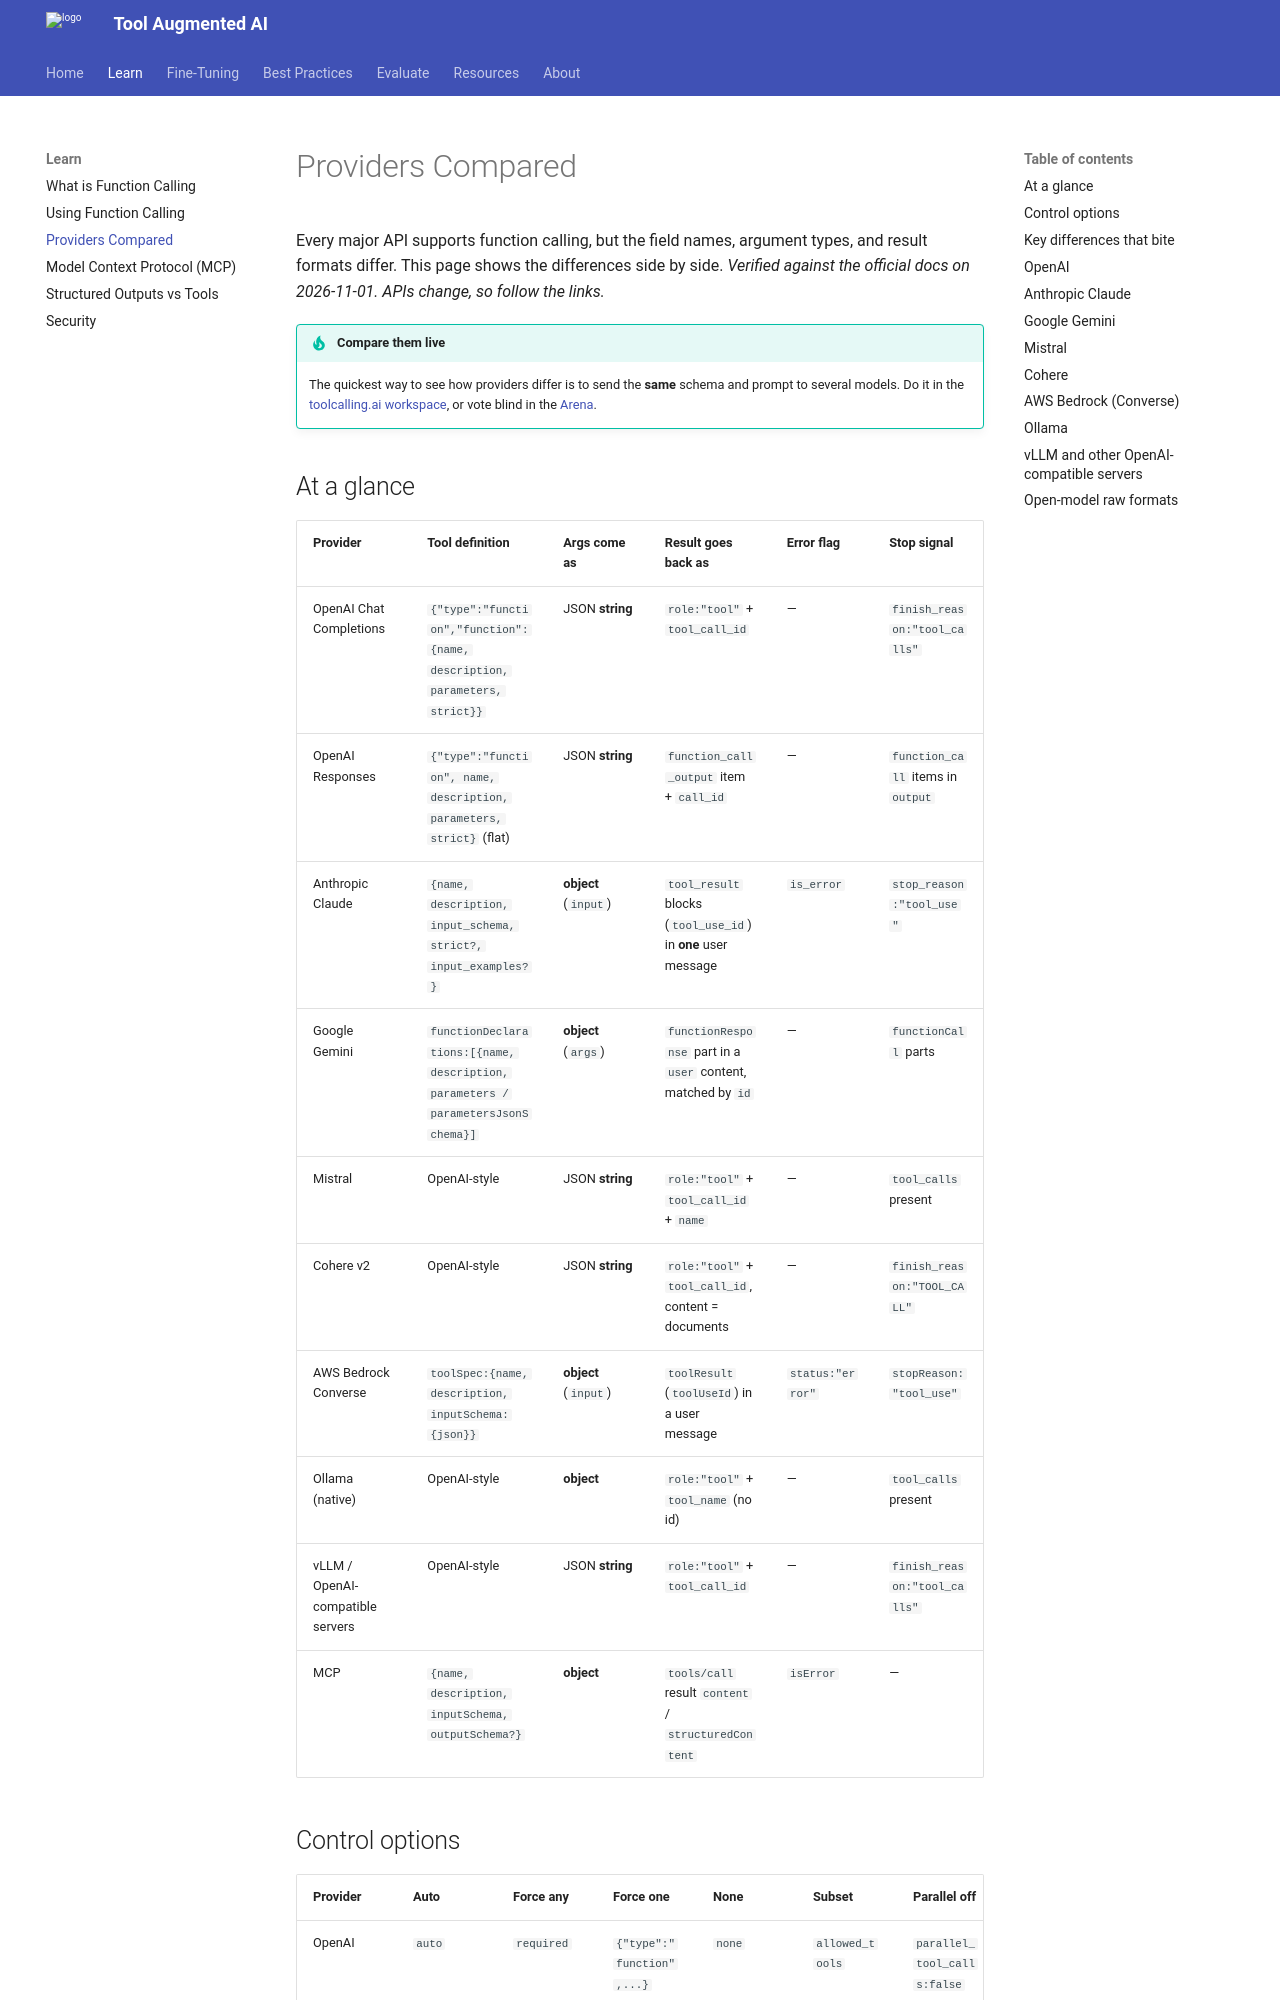

repository: reegosoftware/toolaugmented-ai · page: providers/index.html · generator: mkdocs

# Providers Compared

Every major API supports function calling, but the field names, argument types, and result formats differ. This page shows the differences side by side. *Verified against the official docs on 2026-11-01. APIs change, so follow the links.*

!!! tip "Compare them live"
    The quickest way to see how providers differ is to send the **same** schema and prompt to several models. Do it in the [toolcalling.ai workspace](https://app.toolcalling.ai/), or vote blind in the [Arena](https://app.toolcalling.ai/arena).

## At a glance

| Provider | Tool definition | Args come as | Result goes back as | Error flag | Stop signal |
|---|---|---|---|---|---|
| OpenAI Chat Completions | `{"type":"function","function":{name, description, parameters, strict}}` | JSON **string** | `role:"tool"` + `tool_call_id` | — | `finish_reason:"tool_calls"` |
| OpenAI Responses | `{"type":"function", name, description, parameters, strict}` (flat) | JSON **string** | `function_call_output` item + `call_id` | — | `function_call` items in `output` |
| Anthropic Claude | `{name, description, input_schema, strict?, input_examples?}` | **object** (`input`) | `tool_result` blocks (`tool_use_id`) in **one** user message | `is_error` | `stop_reason:"tool_use"` |
| Google Gemini | `functionDeclarations:[{name, description, parameters / parametersJsonSchema}]` | **object** (`args`) | `functionResponse` part in a `user` content, matched by `id` | — | `functionCall` parts |
| Mistral | OpenAI-style | JSON **string** | `role:"tool"` + `tool_call_id` + `name` | — | `tool_calls` present |
| Cohere v2 | OpenAI-style | JSON **string** | `role:"tool"` + `tool_call_id`, content = documents | — | `finish_reason:"TOOL_CALL"` |
| AWS Bedrock Converse | `toolSpec:{name, description, inputSchema:{json}}` | **object** (`input`) | `toolResult` (`toolUseId`) in a user message | `status:"error"` | `stopReason:"tool_use"` |
| Ollama (native) | OpenAI-style | **object** | `role:"tool"` + `tool_name` (no id) | — | `tool_calls` present |
| vLLM / OpenAI-compatible servers | OpenAI-style | JSON **string** | `role:"tool"` + `tool_call_id` | — | `finish_reason:"tool_calls"` |
| MCP | `{name, description, inputSchema, outputSchema?}` | **object** | `tools/call` result `content` / `structuredContent` | `isError` | — |

## Control options

| Provider | Auto | Force any | Force one | None | Subset | Parallel off | Strict |
|---|---|---|---|---|---|---|---|
| OpenAI | `auto` | `required` | `{"type":"function",...}` | `none` | `allowed_tools` | `parallel_tool_calls:false` | `strict:true` |
| Anthropic | `auto` | `any`* | `{"type":"tool","name"}`* | `none` | — | `disable_parallel_tool_use` | `strict:true` |
| Gemini | `AUTO` | `ANY` | `ANY` + `allowedFunctionNames` | `NONE` | `allowedFunctionNames` | — | `VALIDATED` mode |
| Mistral | `auto` | `any` / `required` | named | `none` | — | `parallel_tool_calls:false` | — |
| Cohere | (omit) | `REQUIRED` | — | `NONE` | — | — | `strict_tools:true` |
| Bedrock | `{"auto":{}}` | `{"any":{}}` | `{"tool":{"name"}}` (Claude, Nova) | — | — | — | `toolSpec.strict` |
| Ollama | default | — | — | — | — | — | — |
| vLLM | `auto` (needs parser flags) | `required` | named (structured outputs) | `none` | — | model-dependent | `strict` + `--tool-strict-level` |

\* Claude Opus 5.5, Sonnet 5.5, Fable 5.1, and Mythos 5.1 reject forced `any`/`tool` with a 400. Use `auto` + `strict: true` + a prompt instruction, or structured outputs.
